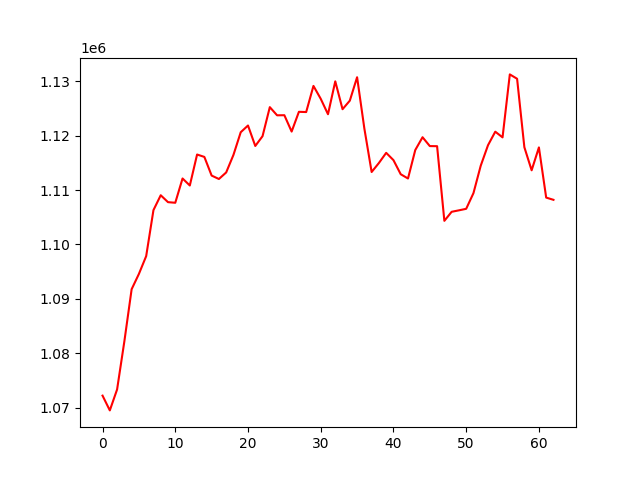

Data behind this chart, as committed beside it:
, 0
0, 1072199
1, 1069485
2, 1073335
3, 1082183
4, 1091768
5, 1094583
6, 1097853
7, 1106310
8, 1109045
9, 1107776
10, 1107663
11, 1112128
12, 1110838
13, 1116536
14, 1116093
15, 1112664
16, 1112032
17, 1113239
18, 1116466
19, 1120634
20, 1121868
21, 1118105
22, 1119909
23, 1125246
24, 1123743
25, 1123761
26, 1120753
27, 1124389
28, 1124343
29, 1129148
30, 1126781
31, 1123943
32, 1129989
33, 1124867
34, 1126440
35, 1130746
36, 1121309
37, 1113319
38, 1114978
39, 1116843
40, 1115502
41, 1112909
42, 1112123
43, 1117361
44, 1119712
45, 1118086
46, 1118066
47, 1104341
48, 1106002
49, 1106272
50, 1106551
51, 1109432
52, 1114476
53, 1118244
54, 1120734
55, 1119687
56, 1131267
57, 1130465
58, 1117875
59, 1113634
... 3 more rows
